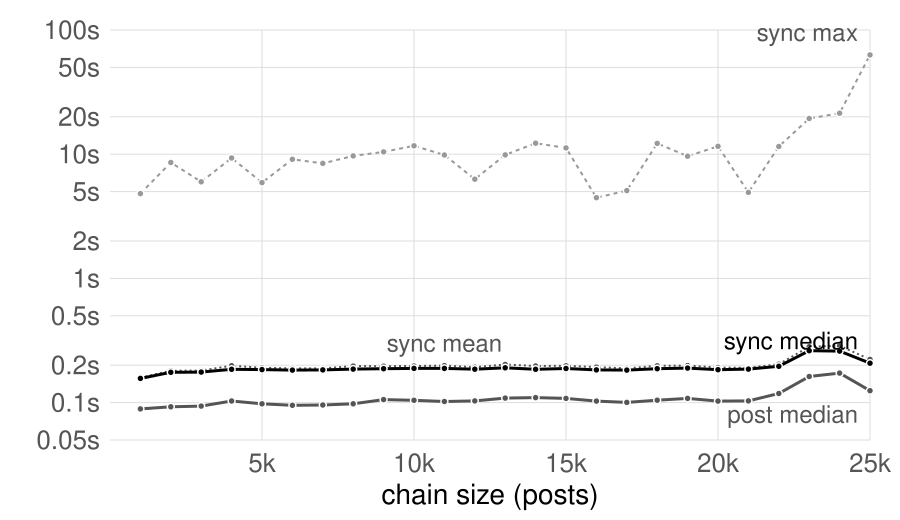

Values plotted in this chart, from the file beside it:
# chat run chat-full-r2 (new build, 155,…
1000	990	0.0936	0.0890	0.1241	0.3900	48793	0.1587	0.1566	0.2013	4.816	59	0.2641	0.2687	0.3364	0.3963
2000	990	0.0976	0.0925	0.1289	0.1975	47927	0.1807	0.1755	0.2275	8.567	129	0.2992	0.2992	0.3707	1.288
3000	990	0.0985	0.0938	0.1301	0.1819	48893	0.1809	0.1762	0.2219	5.991	110	0.3016	0.3058	0.3829	0.4479
4000	990	0.1082	0.1031	0.1424	0.2069	45931	0.1984	0.1854	0.2661	9.324	178	0.3415	0.3358	0.4321	0.5914
5000	990	0.1037	0.0978	0.1395	0.2649	48441	0.1905	0.1843	0.2423	5.911	115	0.3252	0.3289	0.4087	0.5341
6000	990	0.1015	0.0951	0.1360	0.2067	49694	0.1885	0.1827	0.2382	9.096	135	0.3180	0.3237	0.3946	0.5267
7000	990	0.1021	0.0956	0.1391	0.1973	51828	0.1884	0.1834	0.2384	8.426	128	0.3222	0.3318	0.3947	0.6274
8000	990	0.1054	0.0979	0.1441	0.2029	50515	0.1969	0.1862	0.2894	9.698	196	0.3425	0.3392	0.4250	0.6282
9000	990	0.1125	0.1057	0.1540	0.2209	50977	0.1963	0.1875	0.2721	10.44	178	0.3454	0.3463	0.4349	0.5343
10000	990	0.1088	0.1043	0.1456	0.2038	46785	0.1970	0.1887	0.2523	11.69	126	0.3421	0.3412	0.4227	0.5289
11000	990	0.1086	0.1021	0.1469	0.1995	49284	0.1987	0.1887	0.2720	9.86	169	0.3282	0.3240	0.4164	0.7044
12000	990	0.1086	0.1033	0.1456	0.1916	50698	0.1927	0.1859	0.2436	6.286	138	0.3292	0.3245	0.4100	0.5170
13000	990	0.1155	0.1087	0.1551	0.2357	46880	0.2026	0.1906	0.2656	9.864	132	0.3432	0.3416	0.4373	0.5944
14000	990	0.1154	0.1097	0.1521	0.2208	47154	0.1971	0.1853	0.2527	12.27	142	0.3425	0.3453	0.4220	0.5109
15000	990	0.1134	0.1081	0.1497	0.2185	51530	0.1979	0.1883	0.2745	11.24	192	0.3436	0.3384	0.4360	0.7331
16000	990	0.1090	0.1029	0.1412	0.2019	44794	0.1930	0.1834	0.2319	4.467	87	0.3587	0.3303	0.4327	1.891
17000	990	0.1071	0.1004	0.1422	0.2226	48949	0.1887	0.1827	0.2329	5.096	102	0.3374	0.3269	0.3925	1.451
18000	990	0.1108	0.1046	0.1482	0.2404	48708	0.1977	0.1876	0.2706	12.23	180	0.3288	0.3326	0.4050	0.5136
19000	990	0.1145	0.1082	0.1525	0.2004	50741	0.1985	0.1896	0.2611	9.645	155	0.3421	0.3451	0.4193	0.5980
20000	990	0.1100	0.1028	0.1444	0.2182	50956	0.1919	0.1842	0.2348	11.57	106	0.3401	0.3370	0.4391	0.6017
21000	990	0.1102	0.1032	0.1439	0.2060	51397	0.1908	0.1861	0.2334	4.929	99	0.3283	0.3364	0.4042	0.5034
22000	990	0.1241	0.1184	0.1604	0.2073	52234	0.2039	0.1960	0.2549	11.53	134	0.3646	0.3618	0.4408	0.5293
23000	990	0.1697	0.1624	0.2204	0.2947	48529	0.2817	0.2616	0.3744	19.39	284	0.4994	0.4899	0.6307	0.8856
24000	990	0.1705	0.1727	0.2372	0.3650	45624	0.2866	0.2599	0.4049	21.4	227	0.5040	0.4731	0.7473	1.409
25000	990	0.1294	0.1246	0.1668	0.2309	49538	0.2230	0.2077	0.2901	63.07	166	0.3972	0.3924	0.5008	0.6449
